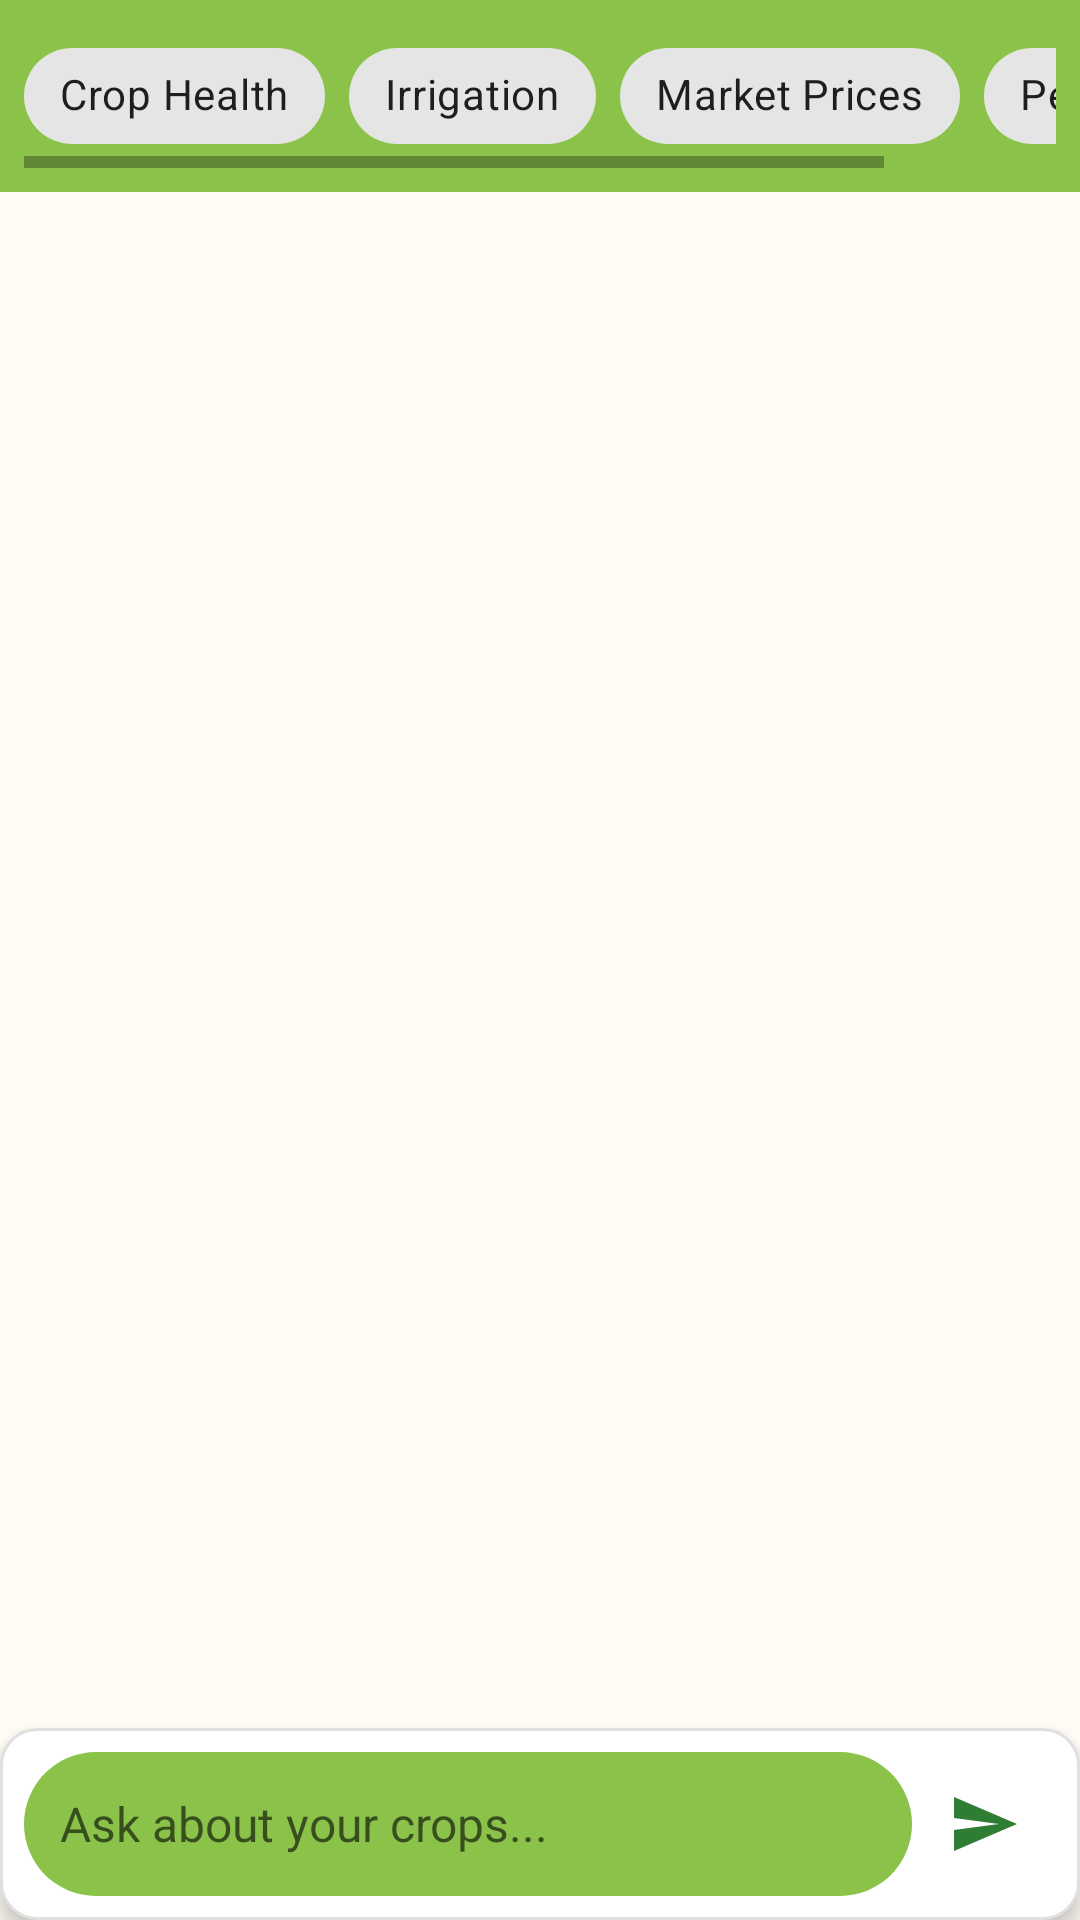

Here is an Android app screen rendered from its layout file. Give the layout XML and the strings, colors and styles it references.
<!-- AndroidManifest.xml: application theme AppTheme -->
<!-- res/layout/fragment_farmer_ai.xml -->
<?xml version="1.0" encoding="utf-8"?>
<RelativeLayout xmlns:android="http://schemas.android.com/apk/res/android"
    xmlns:app="http://schemas.android.com/apk/res-auto"
    android:layout_width="match_parent"
    android:layout_height="match_parent"
    android:background="@color/natural_cream"
    android:orientation="vertical">

    

    
    <HorizontalScrollView
        android:id="@+id/quickActionsScroll"
        android:layout_width="match_parent"
        android:layout_height="wrap_content"
        android:background="@color/light_green"
        android:padding="8dp">

        <LinearLayout
            android:layout_width="wrap_content"
            android:layout_height="wrap_content"
            android:orientation="horizontal">

            <com.google.android.material.chip.Chip
                android:id="@+id/cropHealthChip"
                android:layout_width="wrap_content"
                android:layout_height="wrap_content"
                android:layout_marginEnd="8dp"
                android:text="Crop Health" />

            <com.google.android.material.chip.Chip
                android:id="@+id/irrigationChip"
                android:layout_width="wrap_content"
                android:layout_height="wrap_content"
                android:layout_marginEnd="8dp"
                android:text="Irrigation" />

            <com.google.android.material.chip.Chip
                android:id="@+id/marketPricesChip"
                android:layout_width="wrap_content"
                android:layout_height="wrap_content"
                android:layout_marginEnd="8dp"
                android:text="Market Prices" />

            <com.google.android.material.chip.Chip
                android:id="@+id/pestControlChip"
                android:layout_width="wrap_content"
                android:layout_height="wrap_content"
                android:text="Pest Control" />
        </LinearLayout>
    </HorizontalScrollView>

    
    <androidx.recyclerview.widget.RecyclerView
        android:id="@+id/recyclerViewMessages"
        android:layout_width="match_parent"
        android:layout_height="match_parent"
        android:layout_above="@id/inputLayout"
        android:layout_below="@id/quickActionsScroll"
        android:layout_marginTop="8dp"
        android:layout_marginBottom="8dp"
        android:padding="8dp"
        android:clipToPadding="false"
        android:scrollbars="vertical" />


    
    <LinearLayout
        android:id="@+id/inputLayout"
        android:layout_width="match_parent"
        android:layout_height="wrap_content"
        android:layout_alignParentBottom="true"
        android:background="@drawable/input_background"
        android:elevation="4dp"
        android:orientation="vertical"
        android:padding="8dp">


        <LinearLayout
            android:layout_width="wrap_content"
            android:layout_height="wrap_content">

            <ImageView
                android:id="@+id/inputimg1"
                android:layout_width="50dp"
                android:layout_height="50dp"
                android:src="@drawable/ic_shetibill_logo"
                android:layout_marginEnd="20dp"
                android:layout_marginBottom="10dp"
                android:visibility="gone"/>

            <ImageView
                android:id="@+id/inputimg2"
                android:layout_width="50dp"
                android:layout_height="50dp"
                android:src="@drawable/ic_shetibill_logo"
                android:visibility="gone"/>

        </LinearLayout>


      <LinearLayout
          android:layout_width="match_parent"
          android:layout_height="wrap_content">
          <ImageButton
              android:visibility="gone"
              android:id="@+id/attachButton"
              android:layout_width="48dp"
              android:layout_height="48dp"
              android:background="?attr/selectableItemBackgroundBorderless"
              android:src="@drawable/ic_attachment_img"
              app:tint="@color/forest_green" />

          <EditText
              android:id="@+id/messageEditText"
              android:layout_width="0dp"
              android:layout_height="wrap_content"
              android:layout_weight="1"
              android:background="@drawable/message_input_background"
              android:hint="Ask about your crops..."
              android:inputType="textMultiLine"
              android:maxLines="4"
              android:minHeight="48dp"
              android:padding="12dp"
              android:textColor="@color/text_primary"
              android:textSize="16sp" />

          <ImageButton
              android:id="@+id/sendButton"
              android:layout_width="48dp"
              android:layout_height="48dp"
              android:background="?attr/selectableItemBackgroundBorderless"
              android:padding="12dp"
              android:src="@drawable/ic_send"
              app:tint="@color/forest_green" />
      </LinearLayout>
    </LinearLayout>

</RelativeLayout>
<!-- resources referenced by this layout -->
<resources>
  <color name="forest_green">#2E7D32</color>
  <color name="light_green">#8BC34A</color>
  <color name="natural_cream">#FFFBF5</color>
  <color name="text_primary">#212121</color>
  <!-- drawable ic_attachment_img (drawable) -->
  <vector xmlns:android="http://schemas.android.com/apk/res/android"
      android:width="24dp"
      android:height="24dp"
      android:viewportWidth="960"
      android:viewportHeight="960">
    <path
        android:pathData="M330,720q-104,0 -177,-73T80,470q0,-104 73,-177t177,-73h370q75,0 127.5,52.5T880,400q0,75 -52.5,127.5T700,580L350,580q-46,0 -78,-32t-32,-78q0,-46 32,-78t78,-32h370v80L350,440q-13,0 -21.5,8.5T320,470q0,13 8.5,21.5T350,500h350q42,-1 71,-29.5t29,-70.5q0,-42 -29,-71t-71,-29L330,300q-71,-1 -120.5,49T160,470q0,70 49.5,119T330,640h390v80L330,720Z"
        android:fillColor="#434343"/>
  </vector>
  <!-- drawable ic_send (drawable) -->
  <vector xmlns:android="http://schemas.android.com/apk/res/android" android:autoMirrored="true" android:height="24dp" android:tint="#100F0F" android:viewportHeight="24" android:viewportWidth="24" android:width="24dp">
        
      <path android:fillColor="@android:color/white" android:pathData="M2.01,21L23,12 2.01,3 2,10l15,2 -15,2z"/>
      
  </vector>
  <!-- drawable ic_shetibill_logo: png bitmap (drawable, 839100 bytes) -->
  <!-- drawable input_background (drawable) -->
  <shape xmlns:android="http://schemas.android.com/apk/res/android">
      <solid android:color="#FFFFFF" />
      <corners android:radius="12dp" />
      <stroke android:color="#E0E0E0" android:width="1dp"/>
  </shape>
  <!-- drawable message_input_background (drawable) -->
  <shape xmlns:android="http://schemas.android.com/apk/res/android">
  <solid android:color="@color/light_green" />
  <corners android:radius="24dp" />
  </shape>
  <style name="AppTheme" parent="Theme.MaterialComponents.DayNight.NoActionBar">
          
          <item name="colorPrimary">@color/colorPrimary</item>
          <item name="colorPrimaryVariant">@color/colorPrimary</item>
          <item name="colorOnPrimary">@color/white</item>
          
          <item name="colorSecondary">@color/teal_200</item>
          <item name="colorSecondaryVariant">@color/teal_700</item>
          <item name="colorOnSecondary">@color/black</item> 
      </style>
  <color name="colorPrimary">#2E7D32</color>
  <color name="white">#FFFFFF</color>
  <color name="teal_200">#FF03DAC5</color>
  <color name="teal_700">#FF018786</color>
  <color name="black">#FF000000</color>
</resources>
